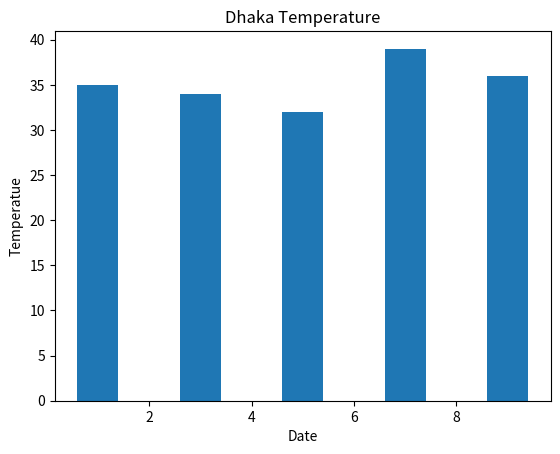

Write the Python code that produced this figure.
import matplotlib.pyplot as plt
import numpy as np

x = np.array([3,9,5,1,7])
y = np.array([34,36,32,35,39])

plt.bar(x,y)

plt.title("Dhaka Temperature")
plt.xlabel("Date")
plt.ylabel("Temperatue")

plt.show()